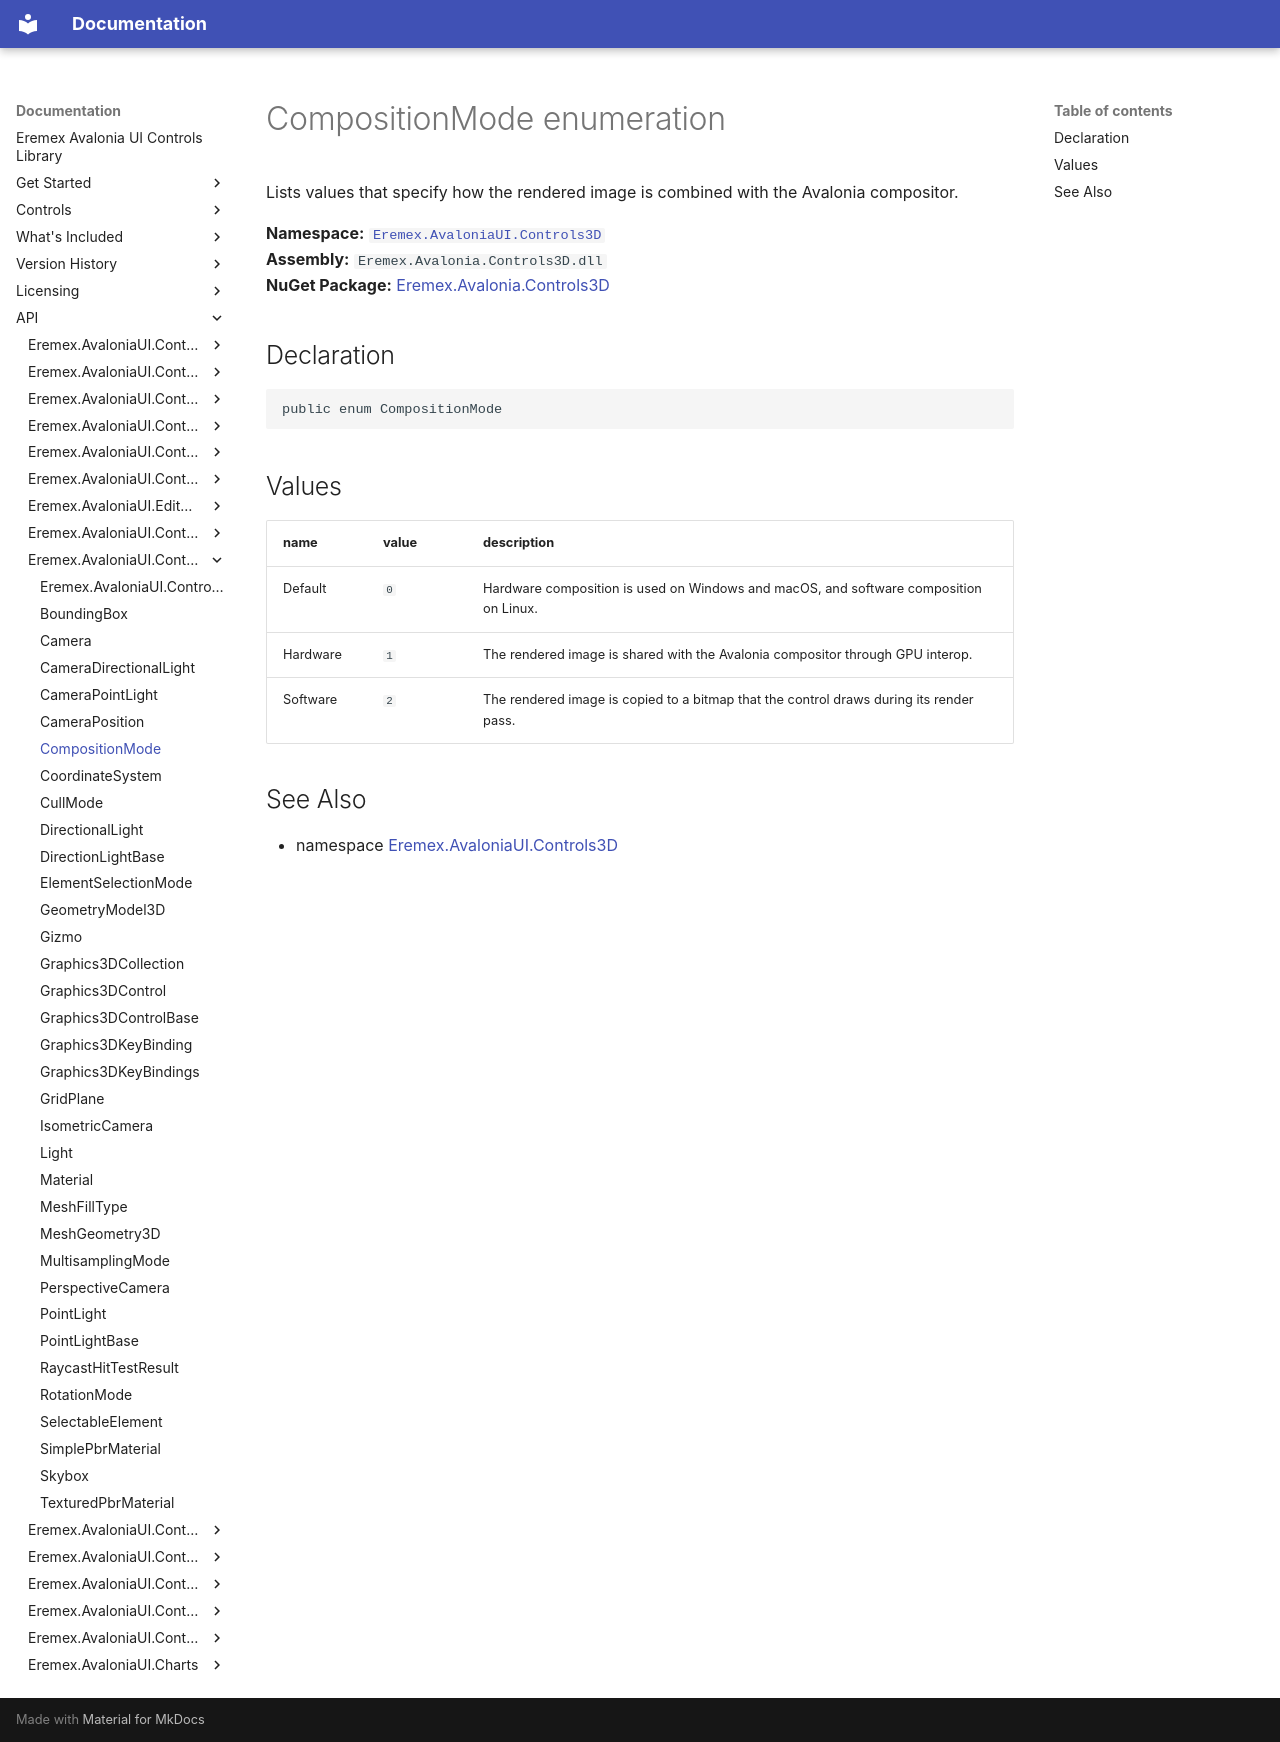

repository: Eremex/controls-doc · page: API/Eremex.AvaloniaUI.Controls3D/CompositionMode/index.html · generator: mkdocs

# CompositionMode enumeration

Lists values that specify how the rendered image is combined with the Avalonia compositor.

**Namespace:** [`Eremex.AvaloniaUI.Controls3D`](./index.md)  
**Assembly:** `Eremex.Avalonia.Controls3D.dll`  
**NuGet Package:** [Eremex.Avalonia.Controls3D](https://www.nuget.org/packages/Eremex.Avalonia.Controls3D)

## Declaration

```csharp
public enum CompositionMode
```

## Values

| name | value | description |
| --- | --- | --- |
| Default | `0` | Hardware composition is used on Windows and macOS, and software composition on Linux. |
| Hardware | `1` | The rendered image is shared with the Avalonia compositor through GPU interop. |
| Software | `2` | The rendered image is copied to a bitmap that the control draws during its render pass. |

## See Also

* namespace [Eremex.AvaloniaUI.Controls3D](./index.md)

<!-- DO NOT EDIT: generated by xmldocmd for Eremex.Avalonia.Controls3D.dll -->
